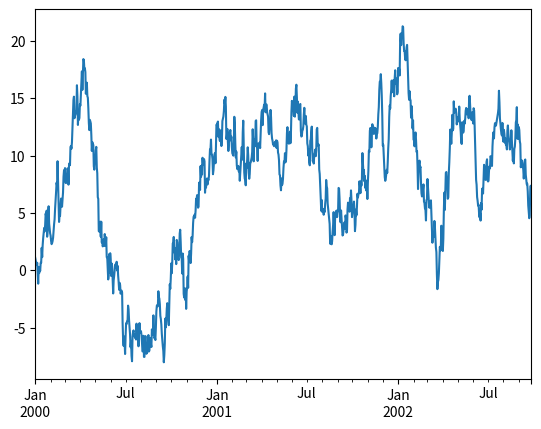

Python code for this plot:
# %%
import pandas as pd
import numpy as np
import matplotlib.pyplot as plt


ts = pd.Series(np.random.randn(1000), index=pd.date_range('1/1/2000', periods=1000))
ts = ts.cumsum()
ts.plot()

# %%
